Labelled photos from "images", an image-classification folder in qasim418/Chocolathon. The possible labels are: cocoa shot amaretto, cocoa shot bourbon, cocoa shot chocolate cake, cocoa shot old fashioned, cocoa shot tequila, cocoa shot whiskey, truffle amaretto, truffle bananas foster, truffle brownie batter, truffle caramel apple cider, truffle champagne, truffle cheesecake, truffle confetti cake, truffle cookies and cream, truffle creamsicle, truffle creme brulee, truffle dulce de leche, truffle espresso martini, truffle grey salt caramel, truffle key lime pie, truffle lemon, truffle manhattan, truffle maple cream, truffle peanut butter caramel, truffle pineapple moscato, truffle pistachio, truffle pumpkin spice latte, truffle raspberry, truffle s mores, truffle salted caramel, truffle strawberry shortcake, truffle tea honey, truffle turtle.

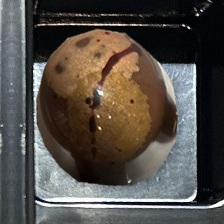
Label: truffle maple cream

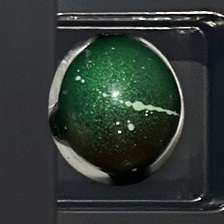
Label: truffle pistachio

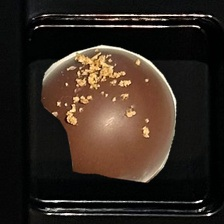
Label: cocoa shot old fashioned

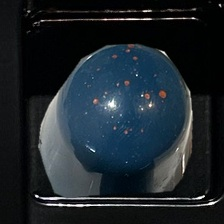
Label: truffle dulce de leche

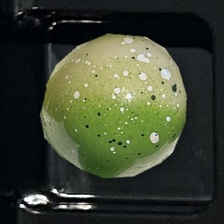
Label: truffle key lime pie

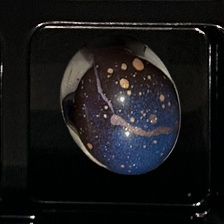
Label: truffle cheesecake
